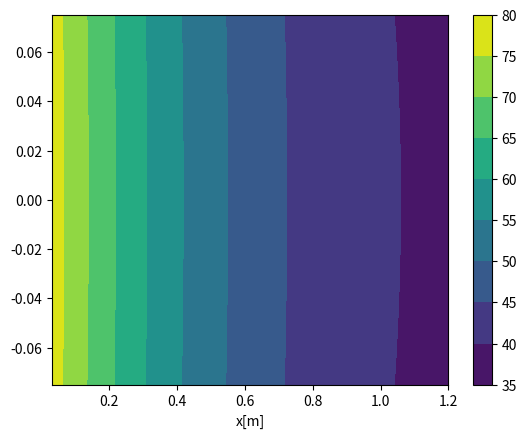

Reproduce this figure in Python.
"""
[redacted]
Código do problema bidimensional de uma aleta
"""


import numpy as np
import matplotlib.pyplot as plt
def getTemperatureField(xN,yN):
    ##############################
    #  Setting input paramethers
    ##############################
    
    w = 1.0 #[m]
    L = 1.2 #[m]
    t = 0.15 #[m]
    k = 230 #[W/mºC]
    h = 27.4 #[W/m^2ºC]
    T0 = 80.0 #[ºC]
    Tinf = 10.0 #[ºC]
    yNumberOfNodes = int(0.5*(1+yN))
    xNumberOfNodes = xN
    
    #############################
    # Mesh generation in y
    #############################
    
    yNodesPositions = []
    deltaY = 0.5*t/(yNumberOfNodes - 1);
    ySum = 0.0;
    for i in range(yNumberOfNodes):
        yNodesPositions.append(ySum)
        ySum += deltaY
    ySurfacePositions = []
    ySum = 0.0
    ySurfacePositions.append(ySum)
    ySum = 0.5*deltaY
    for i in range(yNumberOfNodes - 1):
        ySurfacePositions.append(ySum)
        ySum += deltaY
    ySum -= 0.5*deltaY
    ySurfacePositions.append(ySum)
    
    #############################
    # Mesh generation in x
    #############################
    
    xNodesPositions = []
    deltaX = L/(float(xNumberOfNodes) - 0.5);
    xSum = 0.5*deltaX;
    for i in range(xNumberOfNodes):
        xNodesPositions.append(xSum)
        xSum += deltaX
    xSurfacePositions = []
    xSum = 0.0
    for i in range(xNumberOfNodes):
        xSurfacePositions.append(xSum)
        xSum += deltaX
    xSum -= 0.5*deltaX
    xSurfacePositions.append(xSum)
    
    ##############################################################
    # Generating the matrix of coefficients and independent vector
    ##############################################################
    A = []
    b = []
    numberOfNodes = xNumberOfNodes * yNumberOfNodes
    
    for i in range(numberOfNodes):
        A.append([])
        for j in range(numberOfNodes):
            A[i].append(0.0)
        b.append(0.0)
    #bottom
    for j in range(xNumberOfNodes):
        if  j == 0:
            aEast = k*w*0.5*deltaY/deltaX
            aWest = (k*w*0.5*deltaY)/(0.5*deltaX)
            aSouth = 0.0
            aNorth = k*w*deltaX/deltaY
            ap = aEast + aNorth + aWest + aSouth
            A[j][j] = ap
            A[j][j+1] = -aEast
            A[j][j+xNumberOfNodes] = -aNorth
            b[j] = aWest * T0
            
        elif j == (xNumberOfNodes - 1):
            aEast = 0.0
            aWest = k*w*0.5*deltaY/deltaX
            aSouth = 0.0
            aNorth = k*w*0.5*deltaX/deltaY
            ap = aEast + aNorth + aWest + aSouth
            A[j][j-1] = -aWest
            A[j][j] = ap
            A[j][j+xNumberOfNodes] = -aNorth
        else:
            aEast = k*w*0.5*deltaY/deltaX
            aWest = k*w*0.5*deltaY/deltaX
            aSouth = 0.0
            aNorth = k*w*deltaX/deltaY
            ap = aEast + aNorth + aWest + aSouth
            A[j][j-1] = -aWest
            A[j][j] = ap
            A[j][j+1] = -aEast        
            A[j][j+xNumberOfNodes] = -aNorth
            
            
    #center
    for i in range(1,yNumberOfNodes-1):
        for j in range(xNumberOfNodes):
            if  j == 0:
                aEast =  k*w*deltaY/deltaX
                aWest =  k*w*deltaY/(0.5*deltaX)
                aSouth = k*w*deltaX/deltaY
                aNorth = k*w*deltaX/deltaY
                ap = aEast + aNorth + aWest + aSouth
                A[i*xNumberOfNodes+j][j+xNumberOfNodes*(i-1)] = -aSouth
                A[i*xNumberOfNodes+j][i*xNumberOfNodes+j] = ap
                A[i*xNumberOfNodes+j][i*xNumberOfNodes+j+1] = -aEast
                A[i*xNumberOfNodes+j][j+xNumberOfNodes*(i+1)] = -aNorth
                b[i*xNumberOfNodes+j] = aWest * T0
            elif j == (xNumberOfNodes - 1):
                aEast  =  0.0
                aWest  =  k*w*deltaY/deltaX
                aSouth =  k*w*0.5*deltaX/deltaY
                aNorth =  k*w*0.5*deltaX/deltaY
                ap = aEast + aWest + aSouth + aNorth
                A[i*xNumberOfNodes+j][j+xNumberOfNodes*(i-1)] = -aSouth
                A[i*xNumberOfNodes+j][i*xNumberOfNodes+j-1] = -aWest
                A[i*xNumberOfNodes+j][i*xNumberOfNodes+j] = ap
                A[i*xNumberOfNodes+j][j+xNumberOfNodes*(i+1)] = -aNorth
            else:
                aEast  =  k*w*deltaY/deltaX
                aWest  =  k*w*deltaY/deltaX
                aSouth =  k*w*deltaX/deltaY
                aNorth =  k*w*deltaX/deltaY
                ap = aEast + aWest + aSouth + aNorth
                A[i*xNumberOfNodes+j][j+xNumberOfNodes*(i-1)] = -aSouth
                A[i*xNumberOfNodes+j][i*xNumberOfNodes+j-1] = -aWest
                A[i*xNumberOfNodes+j][i*xNumberOfNodes+j] = ap
                A[i*xNumberOfNodes+j][i*xNumberOfNodes+j+1] = -aEast
                A[i*xNumberOfNodes+j][j+xNumberOfNodes*(i+1)] = -aNorth
    #top
    for j in range(xNumberOfNodes):
        
        if  j == 0:
            aEast = k*w*0.5*deltaY/deltaX
            aWest = k*w*0.5*deltaY/(0.5*deltaX)
            aSouth = k*w*deltaX/deltaY
            aNorth = h*w*deltaX
            ap = aEast + aNorth + aWest + aSouth
            A[(yNumberOfNodes-1)*xNumberOfNodes+j][j+(yNumberOfNodes-2)*xNumberOfNodes] = -aSouth
            A[(yNumberOfNodes-1)*xNumberOfNodes+j][(yNumberOfNodes-1)*xNumberOfNodes+j] = ap
            A[(yNumberOfNodes-1)*xNumberOfNodes+j][(yNumberOfNodes-1)*xNumberOfNodes+j+1] = -aEast
            b[(yNumberOfNodes-1)*xNumberOfNodes+j] = aWest * T0 + aNorth*Tinf
        elif j == (xNumberOfNodes - 1):
            aEast =  0.0
            aWest =  k*w*0.5*deltaY/deltaX
            aSouth = k*w*0.5*deltaX/deltaY
            aNorth = h*w*0.5*deltaX
            ap = aEast + aNorth + aWest + aSouth          
            A[(yNumberOfNodes-1)*xNumberOfNodes+j][j+(yNumberOfNodes-2)*xNumberOfNodes] = -aSouth
            A[(yNumberOfNodes-1)*xNumberOfNodes+j][(yNumberOfNodes-1)*xNumberOfNodes+j-1] = -aWest
            A[(yNumberOfNodes-1)*xNumberOfNodes+j][(yNumberOfNodes-1)*xNumberOfNodes+j] = ap
            b[(yNumberOfNodes-1)*xNumberOfNodes+j] = aNorth*Tinf        
        else:
            aEast =  k*w*0.5*deltaY/deltaX
            aWest =  k*w*0.5*deltaY/deltaX
            aSouth = k*w*deltaX/deltaY
            aNorth = h*w*deltaX
            ap = aEast + aNorth + aWest + aSouth          
            A[(yNumberOfNodes-1)*xNumberOfNodes+j][j+(yNumberOfNodes-2)*xNumberOfNodes] = -aSouth
            A[(yNumberOfNodes-1)*xNumberOfNodes+j][(yNumberOfNodes-1)*xNumberOfNodes+j-1] = -aWest
            A[(yNumberOfNodes-1)*xNumberOfNodes+j][(yNumberOfNodes-1)*xNumberOfNodes+j] = ap
            A[(yNumberOfNodes-1)*xNumberOfNodes+j][(yNumberOfNodes-1)*xNumberOfNodes+j+1] = -aEast
            b[(yNumberOfNodes-1)*xNumberOfNodes+j] = aNorth*Tinf
    #############################
    # Solving the linear system
    ############################
    solution = np.linalg.solve(np.array(A),np.array(b))
    temperatureField = []
    for i in range(yNumberOfNodes):
        temperatureField.append([])
        for j in range(xNumberOfNodes):
            temperatureField[i].append(solution[i*xNumberOfNodes+j])
        
    #############################################
    #Mirror of the temperature field and the mesh
    #############################################
    auxTemp = []
    auxMesh = []
    for i in range(1,yNumberOfNodes):
        auxTemp.append(temperatureField[i])
        auxMesh.append(-yNodesPositions[i])
    auxTemp = np.flip(auxTemp,0)
    auxMesh = np.flip(auxMesh,0)  
    for i in range(len(auxTemp)):
        temperatureField.insert(i,auxTemp[i])
        yNodesPositions.insert(i,auxMesh[i])
    temperatureField = np.array(temperatureField)
    yNodesPositions = np.array(yNodesPositions)
    return temperatureField, xNodesPositions, yNodesPositions
    
##################################
#Plotting the solution
########################
temp,x,y = getTemperatureField(20,15)
xx, yy = np.meshgrid(x,y)
plt.contourf(xx,yy,np.array(temp))
plt.colorbar(orientation="vertical")
plt.xlabel("x[m]")

########################
#Refinando a malha
########################
refineFactor = 2
xNumbNodes = 4
yNumbNodes = 5
oldTemp, x, y = getTemperatureField(xNumbNodes,yNumbNodes)
diff = 100
count = 0
while(diff > 1 and count <200):
    temp,x,y = getTemperatureField(xNumbNodes,yNumbNodes)
    
    diff = 0
    

